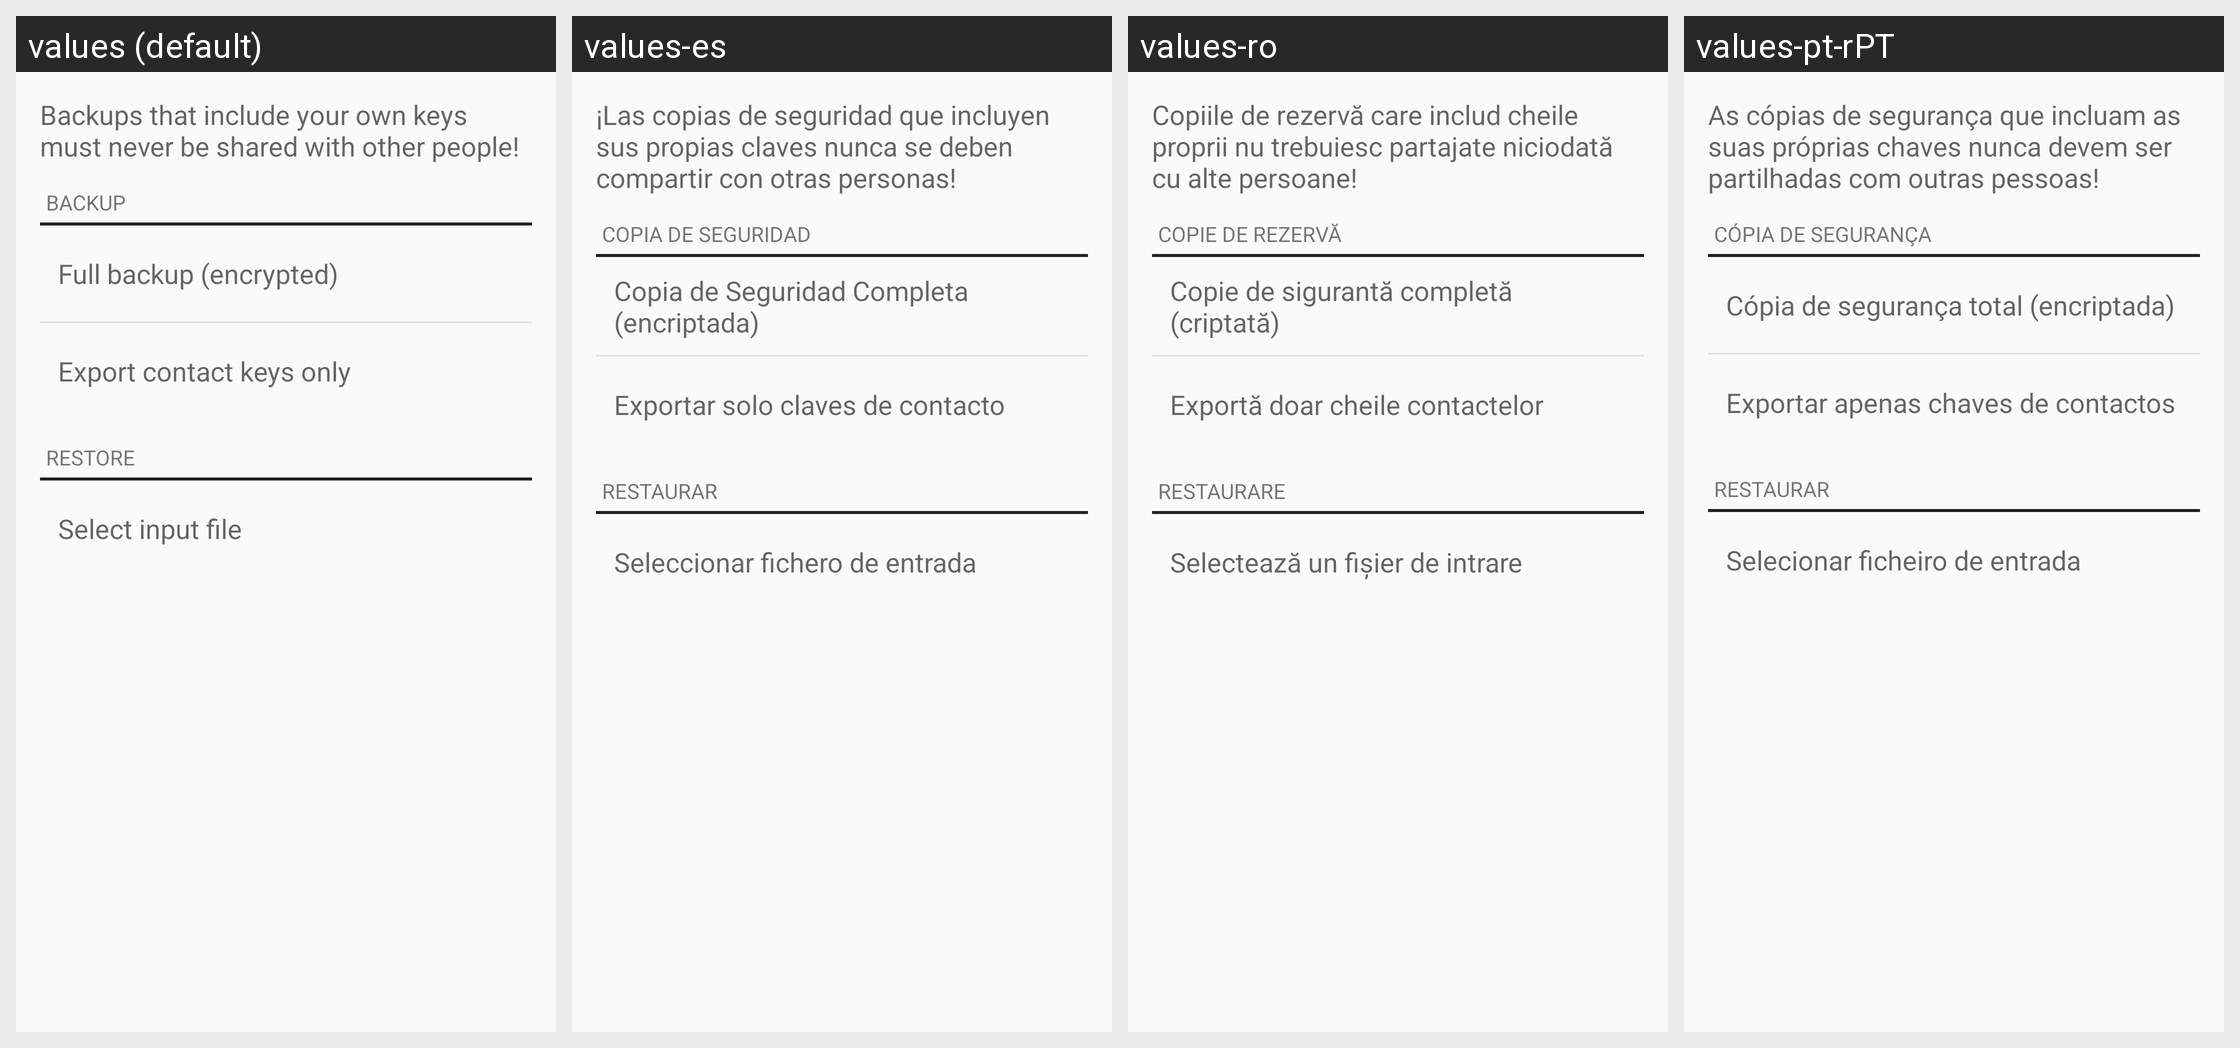

Locale-by-locale string values for the Android screen shown in this grid:
Android screen res/layout/backup_restore_fragment.xml rendered under 4 locales, left to right: values (default), values-es, values-ro, values-pt-rPT. Device: Nexus 5 (rendered at 1080×1920; each locale shown at half size, 540×960, under a caption strip naming it); theme Theme.Keychain.Light.
Other locales in the repository, not shown: values-ar, values-br, values-ca, values-cs, values-cs-rCZ, values-da, values-de, values-el, values-eo, values-es-rCO, values-es-rMX, values-et, values-eu, values-fa, values-fi, values-fr, values-gl, values-gu, values-hi, values-hu, values-id, values-it, values-it-rIT, values-ja, values-kn, values-ko, values-la, values-ml, values-nb, values-nl, values-nl-rBE, values-nl-rNL, values-pl, values-pt-rBR, values-ru, values-sl, values-sr, values-sv, values-te, values-th, values-tr, values-uk, values-vi, values-zh, values-zh-rTW.
Strings drawn on this screen, with the default value and each locale's value (text and hints the layout hard-codes, and strings that could not be matched under every locale, appear in the picture but are not listed):

backup_text
  values: Backups that include your own keys must never be shared with other people!
  values-es: ¡Las copias de seguridad que incluyen sus propias claves nunca se deben compartir con otras personas!
  values-ro: Copiile de rezervă care includ cheile proprii nu trebuiesc partajate niciodată cu alte persoane!
  values-pt-rPT: As cópias de segurança que incluam as suas próprias chaves nunca devem ser partilhadas com outras pessoas!

backup_section
  values: Backup
  values-es: Copia de seguridad
  values-ro: Copie de rezervă
  values-pt-rPT: Cópia de segurança

backup_all
  values: Full backup (encrypted)
  values-es: Copia de Seguridad Completa (encriptada)
  values-ro: Copie de sigurantă completă (criptată)
  values-pt-rPT: Cópia de segurança total (encriptada)

backup_public_keys
  values: Export contact keys only
  values-es: Exportar solo claves de contacto
  values-ro: Exportă doar cheile contactelor
  values-pt-rPT: Exportar apenas chaves de contactos

restore_section
  values: Restore
  values-es: Restaurar
  values-ro: Restaurare
  values-pt-rPT: Restaurar

btn_decrypt_files
  values: Select input file
  values-es: Seleccionar fichero de entrada
  values-ro: Selectează un fișier de intrare
  values-pt-rPT: Selecionar ficheiro de entrada
